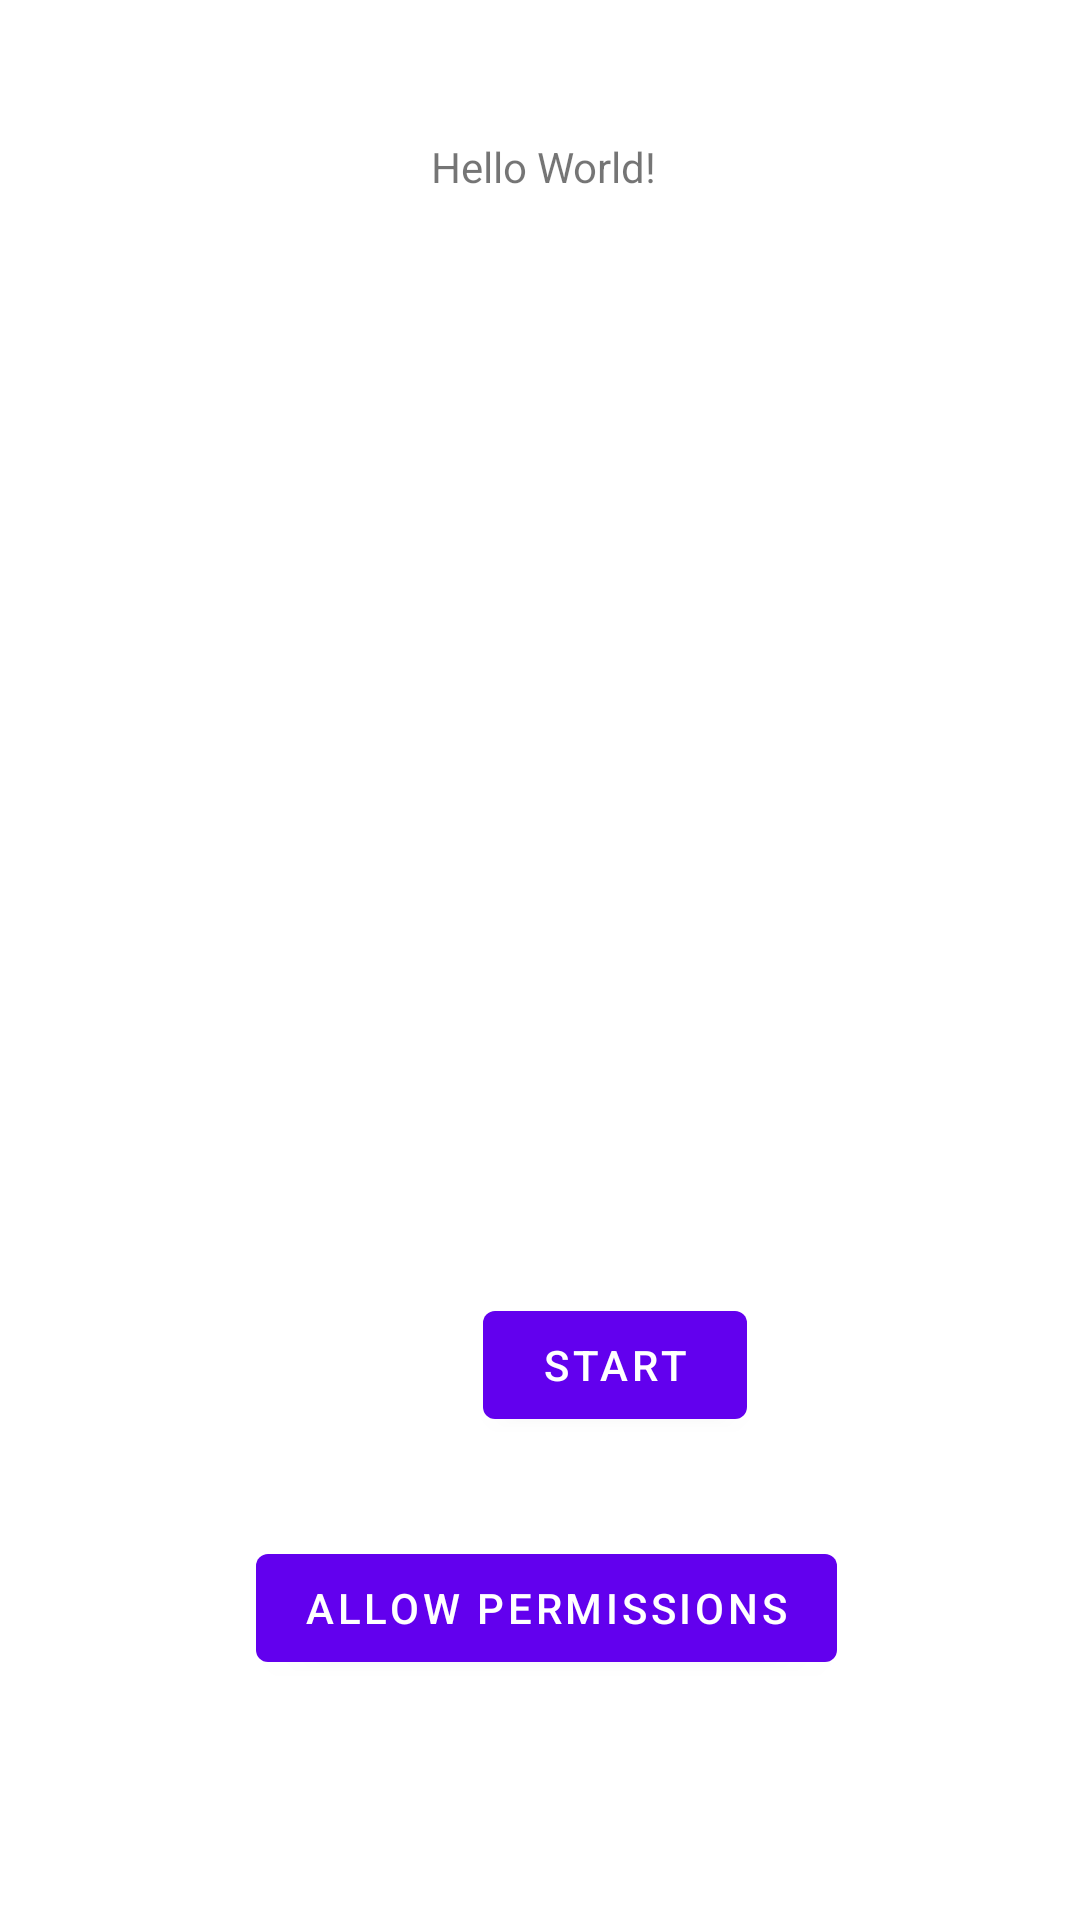

Write the Android layout XML for this screen, with the resource values it uses.
<!-- AndroidManifest.xml: application theme Theme.SpotMe2 -->
<!-- res/layout/activity_main.xml -->
<?xml version="1.0" encoding="utf-8"?>
<androidx.constraintlayout.widget.ConstraintLayout xmlns:android="http://schemas.android.com/apk/res/android"
    xmlns:app="http://schemas.android.com/apk/res-auto"
    xmlns:tools="http://schemas.android.com/tools"
    android:layout_width="match_parent"
    android:layout_height="match_parent"
    tools:context=".MainActivity">

    <TextView
        android:id="@+id/textView"
        android:layout_width="wrap_content"
        android:layout_height="wrap_content"
        android:text="Hello World!"
        app:layout_constraintBottom_toBottomOf="parent"
        app:layout_constraintHorizontal_bias="0.505"
        app:layout_constraintLeft_toLeftOf="parent"
        app:layout_constraintRight_toRightOf="parent"
        app:layout_constraintTop_toTopOf="parent"
        app:layout_constraintVertical_bias="0.074" />

    <Button
        android:id="@+id/permissions"
        android:layout_width="wrap_content"
        android:layout_height="wrap_content"
        android:layout_marginStart="153dp"
        android:layout_marginTop="512dp"
        android:layout_marginEnd="164dp"
        android:text="@string/permissions"
        app:layout_constraintEnd_toEndOf="parent"
        app:layout_constraintHorizontal_bias="0.45"
        app:layout_constraintStart_toStartOf="parent"
        app:layout_constraintTop_toTopOf="parent" />

    <Button
        android:id="@+id/start"
        android:layout_width="wrap_content"
        android:layout_height="wrap_content"
        android:layout_marginStart="161dp"
        android:layout_marginTop="366dp"
        android:text="Start"
        app:layout_constraintStart_toStartOf="parent"
        app:layout_constraintTop_toBottomOf="@+id/textView" />

</androidx.constraintlayout.widget.ConstraintLayout>
<!-- resources referenced by this layout -->
<resources>
  <string name="permissions">Allow Permissions</string>
  <style name="Theme.SpotMe2" parent="Theme.MaterialComponents.DayNight.DarkActionBar">
          
          <item name="colorPrimary">@color/purple_500</item>
          <item name="colorPrimaryVariant">@color/purple_700</item>
          <item name="colorOnPrimary">@color/white</item>
          
          <item name="colorSecondary">@color/teal_200</item>
          <item name="colorSecondaryVariant">@color/teal_700</item>
          <item name="colorOnSecondary">@color/black</item>
          
          <item name="android:statusBarColor" tools:targetApi="l">?attr/colorPrimaryVariant</item>
          
      </style>
  <color name="purple_500">#FF6200EE</color>
  <color name="purple_700">#FF3700B3</color>
  <color name="white">#FFFFFFFF</color>
  <color name="teal_200">#FF03DAC5</color>
  <color name="teal_700">#FF018786</color>
  <color name="black">#FF000000</color>
</resources>
